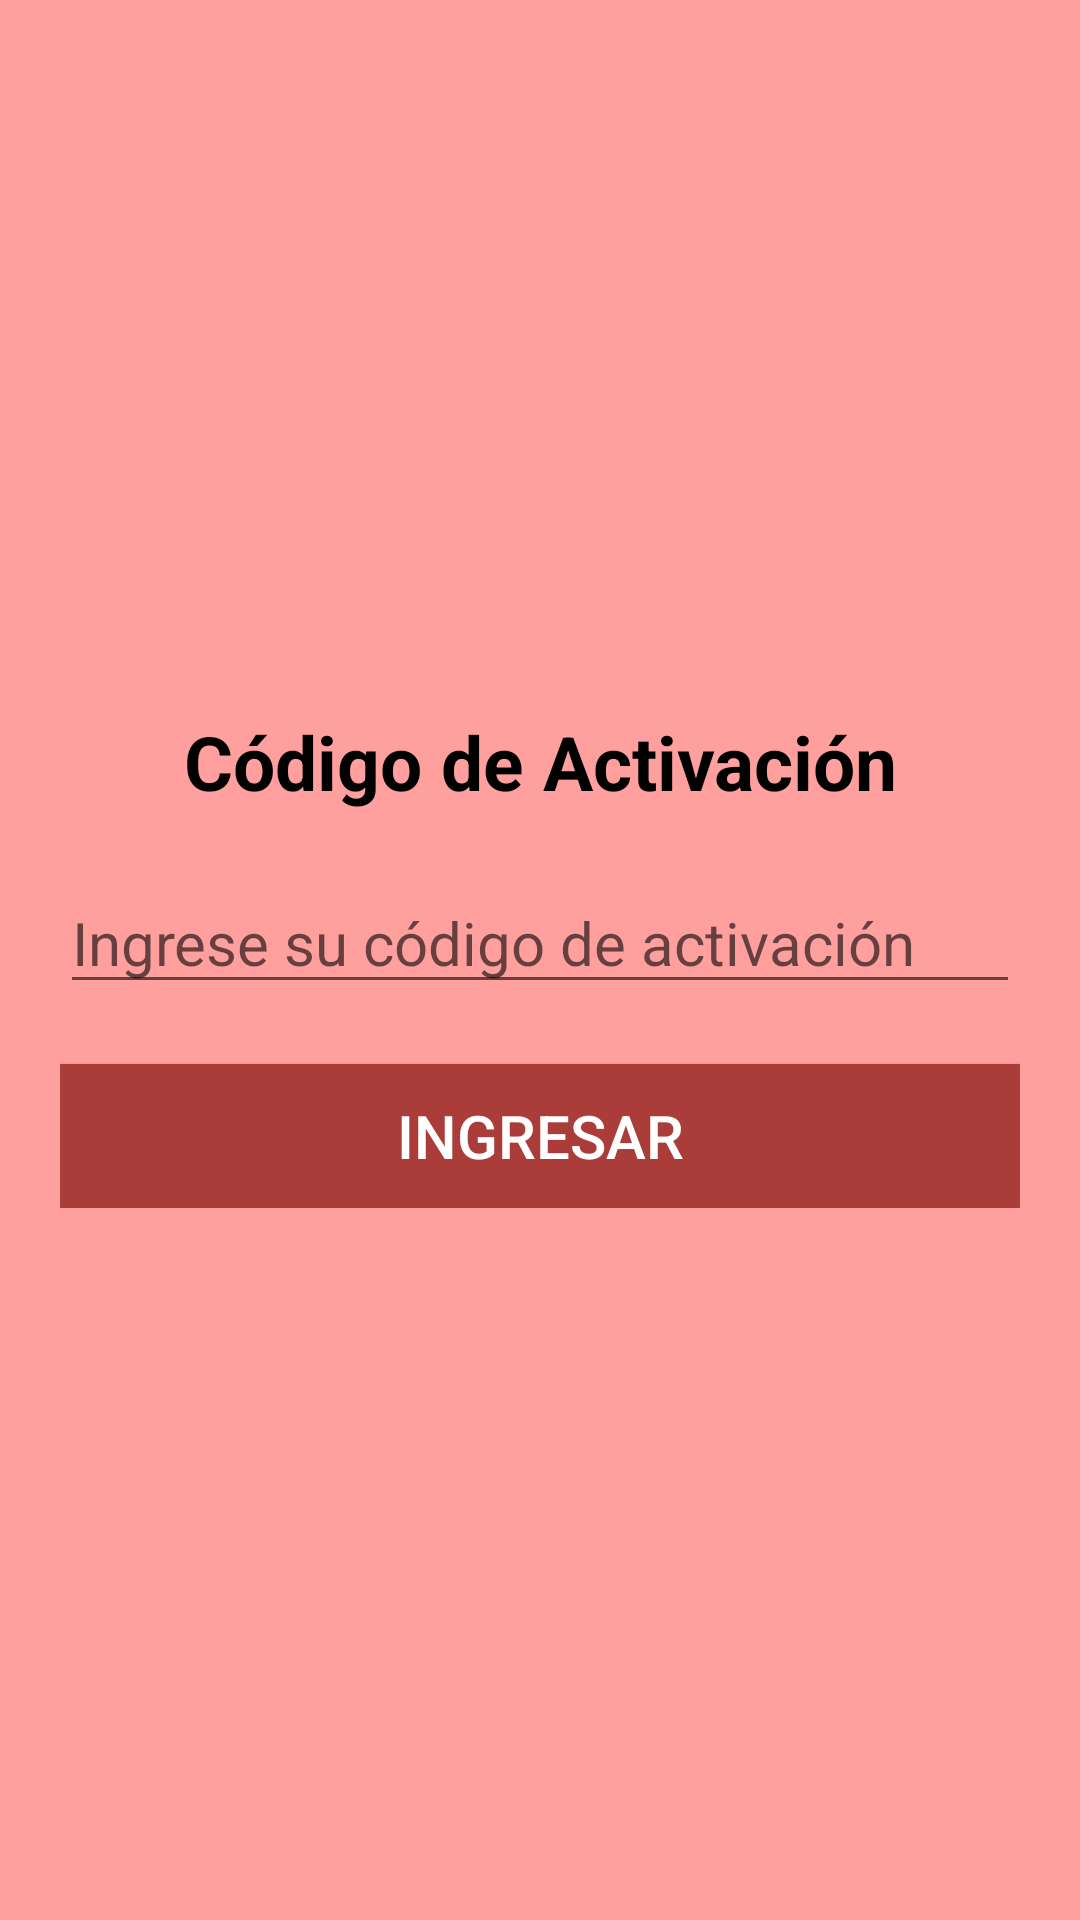

This screen was rendered from an Android layout file. Write that file and the resources it references.
<!-- AndroidManifest.xml: application theme AppTheme -->
<!-- res/layout/activity_codigo_activacion.xml -->
<LinearLayout xmlns:android="http://schemas.android.com/apk/res/android"
    xmlns:tools="http://schemas.android.com/tools"
    android:layout_width="match_parent"
    android:layout_height="match_parent"
    android:orientation="vertical"
    tools:context="com.cditi.sena.codigo.CodigoActivacion"
    android:padding="20dp"
    android:background="@color/rojoClaro"
    android:gravity="center">

    <ScrollView
        android:layout_width="match_parent"
        android:layout_height="wrap_content">

        <LinearLayout
            android:layout_width="match_parent"
            android:layout_height="wrap_content"
            android:orientation="vertical">

            <TextView
                android:layout_width="match_parent"
                android:layout_height="wrap_content"
                android:layout_weight="1"
                android:text="@string/codigo_activacion"
                android:textSize="25sp"
                android:textStyle="bold"
                android:textColor="@android:color/black"
                android:gravity="center"
                android:layout_marginBottom="20dp"/>

            <EditText
                android:id="@+id/editCodigoActivacion"
                android:layout_width="match_parent"
                android:layout_height="wrap_content"
                android:hint="Ingrese su código de activación"
                android:textSize="20sp"
                android:inputType="textPersonName"/>

            <Button
                android:layout_width="match_parent"
                android:layout_height="wrap_content"
                android:text="Ingresar"
                android:textSize="20sp"
                android:onClick="Activar"
                android:background="@color/rojo"
                android:textColor="@android:color/white"
                android:layout_marginTop="20dp" />

        </LinearLayout>

    </ScrollView>

</LinearLayout>
<!-- resources referenced by this layout -->
<resources>
  <color name="rojo">#AA3C39</color>
  <color name="rojoClaro">#FFA09E</color>
  <string name="codigo_activacion">Código de Activación</string>
  <style name="AppTheme" parent="Theme.AppCompat.Light.DarkActionBar">
          
          <item name="colorPrimary">@color/rojo</item>
          <item name="colorPrimaryDark">@color/rojoOscuro</item>
      </style>
  <color name="rojoOscuro">#340402</color>
</resources>
